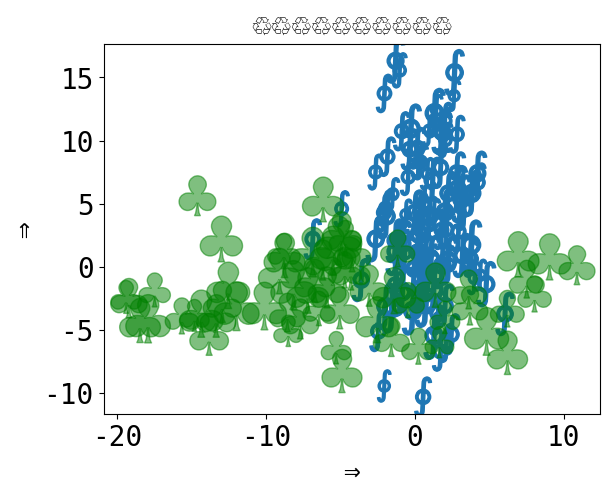

This chart was generated by the following Python code:
from __future__ import unicode_literals

# 🎉 👍
# [redacted]
# License: BSD 3 clause

import numpy as np
import matplotlib.pyplot as plt

plt.rcParams['font.size'] = 20
plt.rcParams["font.monospace"] = ["DejaVu Sans Mono"]
plt.rcParams["font.family"] = "monospace"

plt.figure()
x = np.random.randn(100) * 2 + 1
y = np.random.randn(100) * 6 + 3
s = np.random.rand(*x.shape) * 800 + 500
plt.scatter(x, y, s, marker=r'$\oint$')
x = np.random.randn(60) * 7 - 4
y = np.random.randn(60) * 3 - 2
s = s[:x.size]
plt.scatter(x, y, s, alpha=0.5, c='g', marker=r'$\clubsuit$')
plt.xlabel('⇒')
plt.ylabel('⇒')
plt.title('♲' * 10)
print('Std out capture 😎')
# To avoid matplotlib text output
plt.show()

print(plt.rcParams)